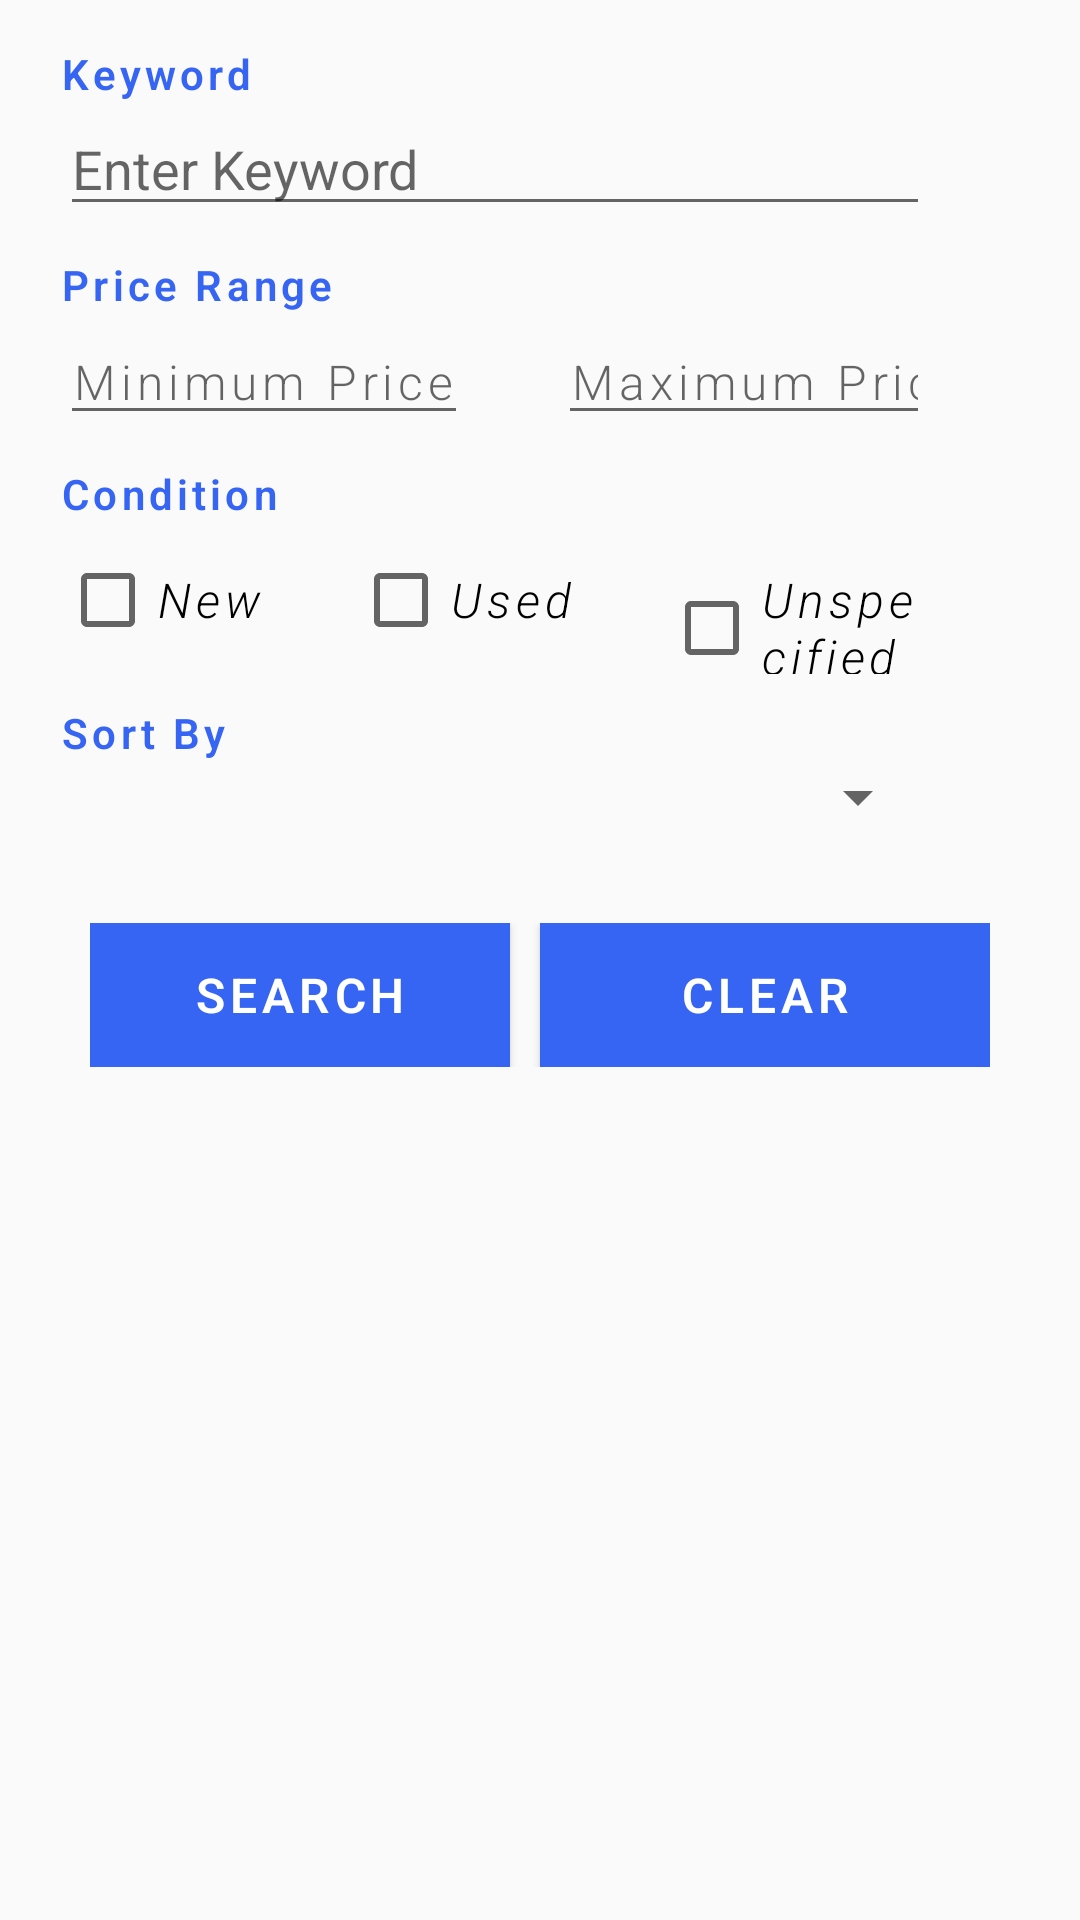

Layout XML and referenced resources for this Android screen:
<!-- AndroidManifest.xml: application theme AppTheme -->
<!-- res/layout/search_fragment_layout.xml -->
<?xml version="1.0" encoding="utf-8"?>
<LinearLayout xmlns:android="http://schemas.android.com/apk/res/android"
    android:layout_width="match_parent"
    android:layout_height="match_parent"
    android:orientation="vertical">

    <TextView
        style="@style/SearchHeadingText"
        android:textStyle="bold"
        android:layout_marginTop="15dp"
        android:layout_width="wrap_content"
        android:layout_height="wrap_content"
        android:text="@string/search_keyword" />

    <EditText
        android:id="@+id/search_keyword"
        style="@style/SearchContainer"
        android:layout_width="match_parent"
        android:layout_height="wrap_content"
        android:autofillHints="false"
        android:hint="@string/search_keyword_hint"
        android:inputType="text"
        android:maxLines="1" />

    <TextView
        android:id="@+id/search_keyword_error"
        style="@style/SearchErrorText"
        android:textStyle="italic"
        android:layout_width="wrap_content"
        android:layout_height="wrap_content"
        android:text="@string/search_keyword_error"
        android:visibility="gone" />

    <TextView
        style="@style/SearchHeadingText"
        android:textStyle="bold"
        android:layout_width="wrap_content"
        android:layout_height="wrap_content"
        android:text="@string/search_price" />

    <LinearLayout
        style="@style/SearchContainer"
        android:layout_width="wrap_content"
        android:layout_height="wrap_content"
        android:layout_marginTop="2dp"
        android:orientation="horizontal">

        <EditText
            android:id="@+id/search_minprice"
            style="@style/SearchNormalText"
            android:hint="Minimum Price"
            android:inputType="numberDecimal"
            android:layout_width="wrap_content"
            android:layout_height="wrap_content" />

        <EditText
            android:id="@+id/search_maxprice"
            style="@style/SearchNormalText"
            android:hint="Maximum Price"
            android:inputType="numberDecimal"
            android:layout_width="wrap_content"
            android:layout_height="wrap_content"
            android:layout_marginStart="@dimen/search_checkbox_start_margin"
            />
    </LinearLayout>

    <TextView
        android:id="@+id/search_price_error"
        style="@style/SearchErrorText"
        android:textStyle="italic"
        android:layout_width="wrap_content"
        android:layout_height="wrap_content"
        android:text="@string/search_price_error"
        android:visibility="gone" />

    <TextView
        style="@style/SearchHeadingText"
        android:layout_width="wrap_content"
        android:layout_height="wrap_content"
        android:textStyle="bold"
        android:text="@string/search_condition" />

    <LinearLayout
        style="@style/SearchContainer"
        android:layout_width="wrap_content"
        android:layout_height="wrap_content"
        android:layout_marginTop="@dimen/search_top_margin"
        android:orientation="horizontal">

        <CheckBox
            android:id="@+id/search_condition_new"
            style="@style/SearchNormalText"
            android:textStyle="italic"
            android:layout_width="wrap_content"
            android:layout_height="wrap_content"
            android:text="@string/search_condition_new" />

        <CheckBox
            android:id="@+id/search_condition_used"
            style="@style/SearchNormalText"
            android:textStyle="italic"
            android:layout_width="wrap_content"
            android:layout_height="wrap_content"
            android:layout_marginStart="@dimen/search_checkbox_start_margin"
            android:text="@string/search_condition_used" />

        <CheckBox
            android:id="@+id/search_condition_unspecified"
            style="@style/SearchNormalText"
            android:textStyle="italic"
            android:layout_width="wrap_content"
            android:layout_height="wrap_content"
            android:layout_marginStart="@dimen/search_checkbox_start_margin"
            android:text="@string/search_condition_unspecified" />
    </LinearLayout>

    <TextView
        style="@style/SearchHeadingText"
        android:layout_width="wrap_content"
        android:layout_height="wrap_content"
        android:textStyle="bold"
        android:text="@string/search_sort" />

    <Spinner
        android:id="@+id/search_sort"
        style="@style/SearchContainer"
        android:layout_width="match_parent"
        android:layout_height="wrap_content"
        android:layout_marginBottom="15dp"
        android:hint="@string/search_keyword_hint" />

    <LinearLayout
        android:layout_width="match_parent"
        android:layout_height="wrap_content"
        android:layout_marginHorizontal="30dp"
        android:layout_marginTop="15dp"
        android:orientation="horizontal"
        android:weightSum="2">

        <Button
            android:id="@+id/search_button"
            style="@style/SearchButtons"
            android:layout_width="match_parent"
            android:layout_height="wrap_content"
            android:layout_marginEnd="10dp"
            android:layout_weight="1"
            android:text="@string/search_button" />

        <Button
            android:id="@+id/clear_button"
            style="@style/SearchButtons"
            android:layout_width="match_parent"
            android:layout_height="wrap_content"
            android:layout_weight="1"
            android:text="@string/search_clear_button" />

    </LinearLayout>
</LinearLayout>
<!-- resources referenced by this layout -->
<resources>
  <dimen name="search_checkbox_start_margin">30dp</dimen>
  <dimen name="search_top_margin">10dp</dimen>
  <string name="search_button">Search</string>
  <string name="search_clear_button">Clear</string>
  <string name="search_condition">Condition</string>
  <string name="search_condition_new">New</string>
  <string name="search_condition_unspecified">Unspecified</string>
  <string name="search_condition_used">Used</string>
  <string name="search_keyword">Keyword</string>
  <string name="search_keyword_error">Please enter mandatory field</string>
  <string name="search_keyword_hint">Enter Keyword</string>
  <string name="search_price">Price Range</string>
  <string name="search_price_error">Please enter valid price values</string>
  <string name="search_sort">Sort By</string>
  <style name="SearchButtons">
          <item name="android:fontFamily">sans-serif-light</item>
          <item name="android:letterSpacing">0.1</item>
          <item name="android:textSize">16sp</item>
          <item name="android:textColor">#ffffffff</item>
          <item name="android:background">@color/app_blue_eBay</item>
          <item name="android:textAllCaps">true</item>
          <item name="android:textStyle">bold</item>
          <item name="android:paddingVertical">5dp</item>
      </style>
  <style name="SearchContainer">
          <item name="android:layout_marginStart">@dimen/search_container_start_margin</item>
          <item name="android:layout_marginEnd">@dimen/search_container_end_margin</item>
      </style>
  <style name="SearchErrorText" parent="SearchContainer">
          <item name="android:textSize">14sp</item>
          <item name="android:textColor">#FFFF0000</item>
          <item name="android:layout_marginTop">@dimen/search_top_margin</item>
      </style>
  <style name="SearchHeadingText" parent="SearchContainer">
          <item name="android:fontFamily">sans-serif-light</item>
          <item name="android:letterSpacing">0.1</item>
          <item name="android:textSize">14sp</item>
          <item name="android:textColor">#3665F3</item>
          <item name="android:layout_marginTop">@dimen/search_top_margin</item>
      </style>
  <style name="SearchNormalText">
          <item name="android:fontFamily">sans-serif-light</item>
          <item name="android:letterSpacing">0.1</item>
          <item name="android:textSize">16sp</item>
          <item name="android:textColor">#FF000000</item>
      </style>
  <style name="AppTheme" parent="Theme.AppCompat.Light.DarkActionBar">
          
          <item name="colorPrimary">@color/colorPrimary</item>
          <item name="colorPrimaryDark">@color/colorPrimaryDark</item>
          <item name="colorAccent">@color/colorAccent</item>
      </style>
  <color name="app_blue_eBay">#3665F3</color>
  <dimen name="search_container_start_margin">20dp</dimen>
  <dimen name="search_container_end_margin">50dp</dimen>
  <color name="colorPrimary">@color/app_orange_accent</color>
  <color name="colorPrimaryDark">@color/app_orange_accent</color>
  <color name="colorAccent">#A69256EE</color>
  <color name="app_orange_accent">#FFD37159</color>
</resources>
